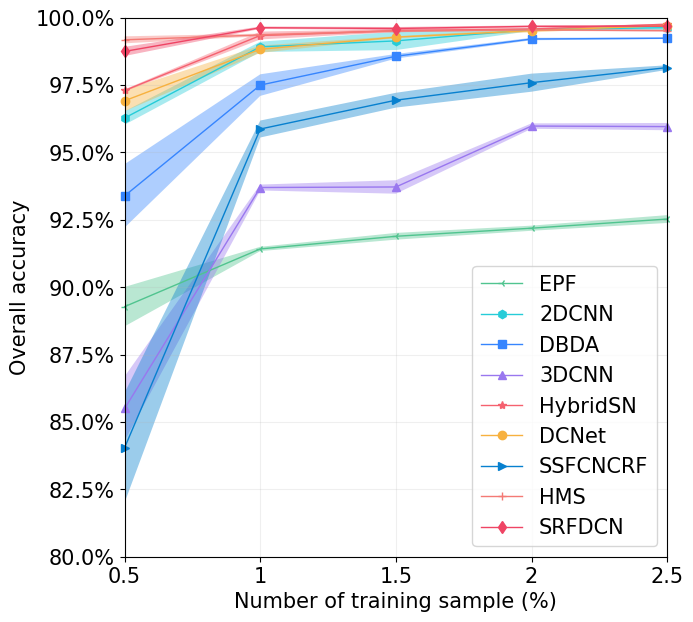

Python code for this plot:

import matplotlib as mpl
import pandas as pd
import matplotlib.pyplot as plt
from matplotlib import ticker

x = ["0.5", "1", "1.5", "2", "2.5"]

y_epf =      [89.28, 91.42, 91.89, 92.19, 92.53]
y_2dcnn =    [96.28, 98.92, 99.14, 99.56, 99.63]
y_dbda =     [93.39, 97.50, 98.57, 99.21, 99.24]
y_3dcnn =    [85.50, 93.70, 93.72, 95.98, 95.96]
y_hybridsn = [97.30, 99.34, 99.52, 99.58, 99.76]
y_dcn =      [96.92, 98.83, 99.28, 99.52, 99.71]
y_ssfcncrf = [84.05, 95.87, 96.94, 97.59, 98.15]
y_hms =      [99.18, 99.36, 99.51, 99.55, 99.52]
y_srfdcn =   [98.75, 99.63, 99.60, 99.68, 99.69]

y_epf_err =   [1.46, 0.16, 0.25, 0.19, 0.29]
y_2dcnn_err = [0.50, 0.38, 0.68, 0.09, 0.18]
y_dbda_err =  [2.35, 0.80, 0.17, 0.09, 0.06]
y_3dcnn_err = [2.38, 0.22, 0.50, 0.20, 0.27]
y_hybridsn_err = [0.08, 0.29, 0.11, 0.10, 0.04]
y_dcn_err =      [0.78, 0.27, 0.07, 0.13, 0.06]
y_ssfcncrf_err = [4.07, 0.63, 0.55, 0.67, 0.17]
y_hms_err =      [0.26, 0.10, 0.10, 0.07, 0.08]
y_srfdcn_err =   [0.34, 0.09, 0.11, 0.07, 0.06]


y_epf_err_up = [y_epf[i] + (y_epf_err[i] / 2) for i in range(5)]
y_epf_err_down = [y_epf[i] - (y_epf_err[i] / 2) for i in range(5)]

y_2dcnn_err_up = [y_2dcnn[i] + (y_2dcnn_err[i] / 2) for i in range(5)]
y_2dcnn_err_down = [y_2dcnn[i] - (y_2dcnn_err[i] / 2) for i in range(5)]

y_dbda_err_up = [y_dbda[i] + (y_dbda_err[i] / 2) for i in range(5)]
y_dbda_err_down = [y_dbda[i] - (y_dbda_err[i] / 2) for i in range(5)]

y_3dcnn_err_up = [y_3dcnn[i] + (y_3dcnn_err[i] / 2) for i in range(5)]
y_3dcnn_err_down = [y_3dcnn[i] - (y_3dcnn_err[i] / 2) for i in range(5)]


y_hybridsn_err_up = [y_hybridsn[i] + (y_hybridsn_err[i] / 2) for i in range(5)]
y_hybridsn_err_down = [y_hybridsn[i] - (y_hybridsn_err[i] / 2) for i in range(5)]

y_dcn_err_up = [y_dcn[i] + (y_dcn_err[i] / 2) for i in range(5)]
y_dcn_err_down = [y_dcn[i] - (y_dcn_err[i] / 2) for i in range(5)]

y_ssfcncrf_err_up = [y_ssfcncrf[i] + (y_ssfcncrf_err[i] / 2) for i in range(5)]
y_ssfcncrf_err_down = [y_ssfcncrf[i] - (y_ssfcncrf_err[i] / 2) for i in range(5)]

y_hms_err_up = [y_hms[i] + (y_hms_err[i] / 2) for i in range(5)]
y_hms_err_down = [y_hms[i] - (y_hms_err[i] / 2) for i in range(5)]

y_srfdcn_err_up = [y_srfdcn[i] + (y_srfdcn_err[i] / 2) for i in range(5)]
y_srfdcn_err_down = [y_srfdcn[i] - (y_srfdcn_err[i] / 2) for i in range(5)]


# 设置图框的大小
fig = plt.figure(figsize=(7,7))

# 绘图--阅读人数趋势
plt.plot(x, y_epf,linestyle = '-', linewidth = 1, color = '#50c48f', marker = '3',clip_on=False, label = 'EPF')
plt.plot(x, y_2dcnn,linestyle = '-', linewidth = 1, color = '#26ccd8', marker = 'h',clip_on=False, label = '2DCNN')
plt.plot(x, y_dbda,linestyle = '-', linewidth = 1, color = '#3685fe', marker = 's',clip_on=False, label = 'DBDA')

plt.plot(x, y_3dcnn,linestyle = '-', linewidth = 1, color = '#9977ef', marker = '^',clip_on=False, label = '3DCNN')
plt.plot(x, y_hybridsn,linestyle = '-', linewidth = 1, color = '#f5616f', marker = '*',clip_on=False, label = 'HybridSN')
plt.plot(x, y_dcn,linestyle = '-', linewidth = 1, color = '#f7b13f', marker = 'o',clip_on=False, label = 'DCNet')

plt.plot(x, y_ssfcncrf,linestyle = '-', linewidth = 1, color = '#0780cf', marker = '>',clip_on=False, label = 'SSFCNCRF')
plt.plot(x, y_hms,linestyle = '-', linewidth = 1, color = '#f47a75', marker = '+',clip_on=False, label = 'HMS')
plt.plot(x, y_srfdcn,linestyle = '-', linewidth = 1, color = '#ef4464', marker = 'd',clip_on=False, label = 'SRFDCN')

# 添加标题和坐标轴标签
# plt.title('uuu')

#设置横纵坐标的名称以及对应字体格式
font2 = {'family' : 'Times New Roman',
         'weight' : 'normal',
         'size'   : 15,}

plt.xlabel('Number of training sample (%)',font2)
plt.ylabel('Overall accuracy', font2)
plt.xticks(fontproperties = 'Times New Roman', size = 15)
plt.yticks(fontproperties = 'Times New Roman', size = 15)
plt.grid(alpha=0.2)  # 生成网格
# 获取图的坐标信息
# 用ax=plt.gca()获得axes对象

ax = plt.gca()
'''
xmax：指定 100% 对应原始数据的值，默认值是 100，由于我们的数据是 0~1 之间的小数，所以这里要设置为 1，即 data 中的 1 表示 100%；
decimals：指定显示小数点后多少位，默认是由函数自动确定，这里我们设置成 1，使之仅显示小数点后 1 位。
'''
ax.yaxis.set_major_formatter(ticker.PercentFormatter(xmax=100, decimals=1))
ax.set_xlim(0,4)
ax.set_ylim(80,100)
ax.fill_between(x, y_epf_err_up,  y_epf_err_down, facecolor='#50c48f', alpha=0.4)
ax.fill_between(x, y_2dcnn_err_up,  y_2dcnn_err_down, facecolor='#26ccd8', alpha=0.4)
ax.fill_between(x, y_dbda_err_up,  y_dbda_err_down, facecolor='#3685fe', alpha=0.4)

ax.fill_between(x, y_3dcnn_err_up,  y_3dcnn_err_down, facecolor='#9977ef', alpha=0.4)
ax.fill_between(x, y_hybridsn_err_up,  y_hybridsn_err_down, facecolor='#f5616f', alpha=0.4)
ax.fill_between(x, y_dcn_err_up,  y_dcn_err_down, facecolor='#f7b13f', alpha=0.4)

ax.fill_between(x, y_ssfcncrf_err_up,  y_ssfcncrf_err_down, facecolor='#0780cf', alpha=0.4)
ax.fill_between(x, y_hms_err_up,  y_hms_err_down, facecolor='#f47a75', alpha=0.4)
ax.fill_between(x, y_srfdcn_err_up,  y_srfdcn_err_down, facecolor='#ef4464', alpha=0.4)

# plt.xticks(x, [1683,   2276, 2597,  3062,  3506,  3934,  4201,  4391,  4474, 4680, 4768])
# 显示图例

plt.legend(loc='lower right', prop={'family' : 'Times New Roman', 'size'  : 15})
# 显示图形
plt.show()

